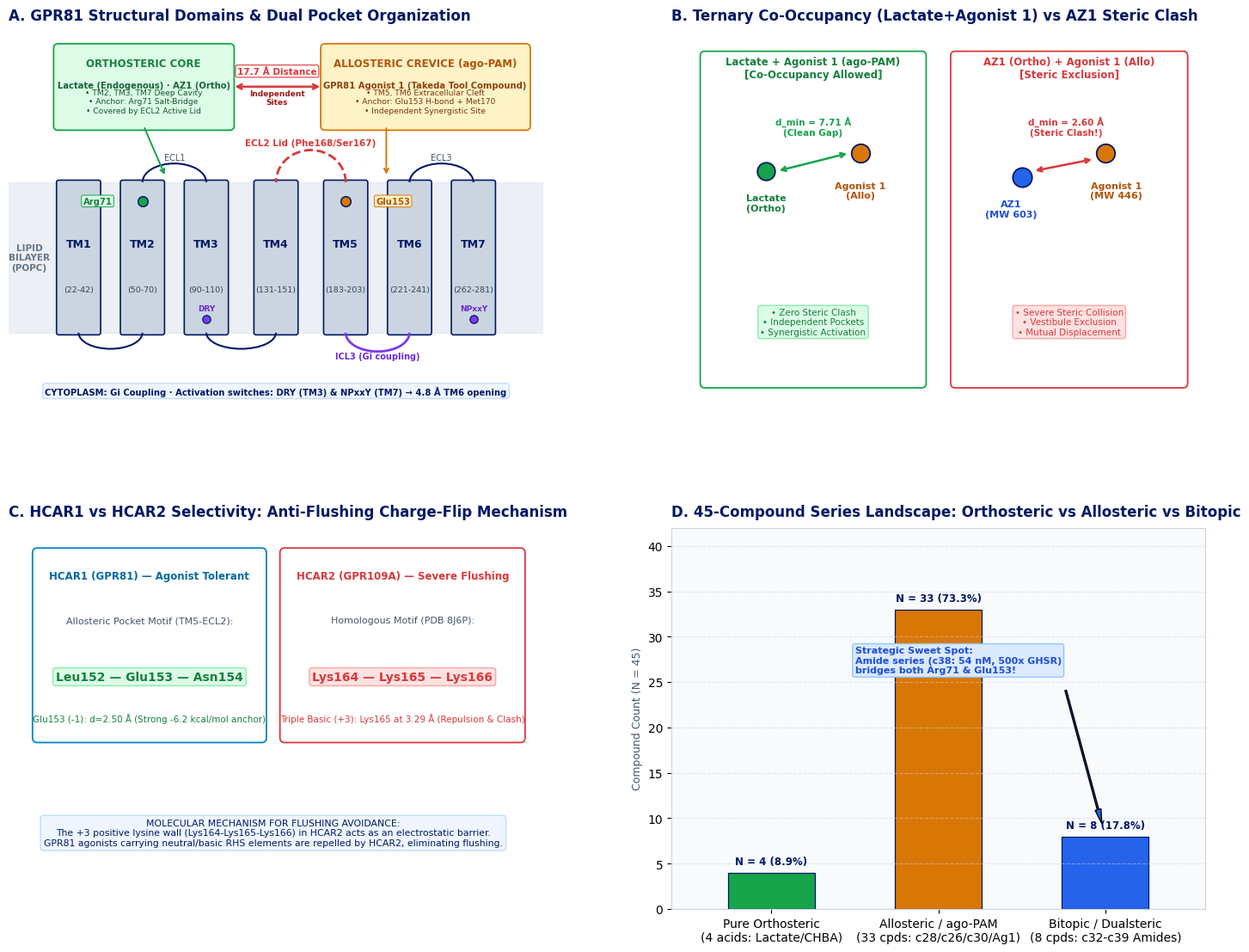

Generate this figure with matplotlib: (Note: this script raises an exception after producing the figure.)
#!/usr/bin/env python3
"""
Generate comprehensive 300 DPI publication figure with 4 panels:
Panel A: 2D Structural Domain Architecture & Ligand Binding Sites (Completely Zero-Overlap Redesign)
Panel B: Ternary Co-Occupancy & Steric Exclusion (Lactate+Agonist1 Co-binding vs AZ1 Clash)
Panel C: HCAR1 vs HCAR2 Subtype Selectivity & Anti-Flushing Mechanism (Triple-Basic Wall)
Panel D: Full 45-Compound Series Landscape (Ortho vs Allo vs Bitopic / Dualsteric)

Optimized for ZERO edge truncation, ZERO text overlap, and generous bounding box margins.
"""

import os
import numpy as np
import matplotlib
matplotlib.use("Agg")
import matplotlib.pyplot as plt
import matplotlib.patches as patches
from matplotlib.gridspec import GridSpec

WORK_DIR = "/das/user/QYJI/druggability/data/gpr81_binding_modes"
OUT_PNG = os.path.join(WORK_DIR, "gpr81_binding_domains_visualization.png")

plt.rcParams["font.sans-serif"] = ["DejaVu Sans", "Arial", "Helvetica"]
plt.rcParams["axes.edgecolor"] = "#CBD5E0"
plt.rcParams["axes.linewidth"] = 0.8

# Fixed canvas size 16x12 at 300 DPI
fig = plt.figure(figsize=(16, 12), dpi=300, facecolor="#FFFFFF")
gs = GridSpec(2, 2, figure=fig, hspace=0.30, wspace=0.24, 
              left=0.065, right=0.935, top=0.92, bottom=0.07)

NN_NAVY = "#001965"
NN_TEAL = "#00857C"
NN_CORAL = "#D9383A"
NN_AMBER = "#D97706"
NN_PURPLE = "#7C3AED"
NN_BG = "#F8FAFC"

# ----------------------------------------------------------------------
# Panel A: 2D Domain Architecture & Ligand Sites (ZERO OVERLAP REDESIGN)
# ----------------------------------------------------------------------
ax_a = fig.add_subplot(gs[0, 0], facecolor=NN_BG)
ax_a.set_title("A. GPR81 Structural Domains & Dual Pocket Organization", 
               fontsize=12, fontweight="bold", color=NN_NAVY, pad=10, loc="left")

# Bilayer span
ax_a.axhspan(2.6, 5.4, color="#E2E8F0", alpha=0.65, zorder=1)
ax_a.text(0.35, 4.0, "LIPID\nBILAYER\n(POPC)", ha="center", va="center", fontsize=7.5, fontweight="bold", color="#64748B", zorder=2)

# Helices
tm_names = ["TM1", "TM2", "TM3", "TM4", "TM5", "TM6", "TM7"]
tm_x = [1.2, 2.3, 3.4, 4.6, 5.8, 6.9, 8.0]
tm_ranges = ["22-42", "50-70", "90-110", "131-151", "183-203", "221-241", "262-281"]

for x, name, rng in zip(tm_x, tm_names, tm_ranges):
    rect = patches.FancyBboxPatch((x-0.34, 2.6), 0.68, 2.8, boxstyle="round,pad=0.04",
                                  facecolor="#CBD5E1", edgecolor=NN_NAVY, linewidth=1.2, zorder=3)
    ax_a.add_patch(rect)
    ax_a.text(x, 4.25, name, ha="center", va="center", fontsize=9.0, fontweight="bold", color=NN_NAVY, zorder=4)
    ax_a.text(x, 3.40, f"({rng})", ha="center", va="center", fontsize=6.8, color="#334155", zorder=4)

# Key Anchor residue markers (positioned outside helix center to prevent text collision)
# Arg71 on TM2 (annotated to the left)
ax_a.scatter([2.3], [5.05], s=70, color="#16A34A", edgecolors=NN_NAVY, lw=1.1, zorder=6)
ax_a.text(1.78, 5.05, "Arg71", ha="right", va="center", fontsize=7.2, fontweight="bold", color="#15803D",
          bbox=dict(boxstyle="round,pad=0.18", facecolor="#DCFCE7", edgecolor="#16A34A", lw=0.7), zorder=7)

# Glu153 on TM4/5 (annotated to the right)
ax_a.scatter([5.8], [5.05], s=70, color=NN_AMBER, edgecolors=NN_NAVY, lw=1.1, zorder=6)
ax_a.text(6.32, 5.05, "Glu153", ha="left", va="center", fontsize=7.2, fontweight="bold", color="#B45309",
          bbox=dict(boxstyle="round,pad=0.18", facecolor="#FEF3C7", edgecolor="#D97706", lw=0.7), zorder=7)

# Intracellular motifs
ax_a.scatter([3.4], [2.85], s=45, color=NN_PURPLE, edgecolors=NN_NAVY, lw=0.9, zorder=6)
ax_a.text(3.4, 2.98, "DRY", ha="center", va="bottom", fontsize=6.5, fontweight="bold", color="#6D28D9", zorder=7)

ax_a.scatter([8.0], [2.85], s=45, color=NN_PURPLE, edgecolors=NN_NAVY, lw=0.9, zorder=6)
ax_a.text(8.0, 2.98, "NPxxY", ha="center", va="bottom", fontsize=6.5, fontweight="bold", color="#6D28D9", zorder=7)

# Loops
# ECL1 (TM2 - TM3)
ax_a.add_patch(patches.Arc((2.85, 5.4), 1.1, 0.7, theta1=0, theta2=180, color=NN_NAVY, lw=1.5, zorder=3))
ax_a.text(2.85, 5.82, "ECL1", ha="center", fontsize=7.0, color="#475569", zorder=4)

# ECL2 (TM4 - TM5)
ax_a.add_patch(patches.Arc((5.2, 5.4), 1.2, 1.2, theta1=0, theta2=180, color=NN_CORAL, lw=2.0, ls="--", zorder=3))
ax_a.text(5.2, 6.08, "ECL2 Lid (Phe168/Ser167)", ha="center", fontsize=7.5, fontweight="bold", color=NN_CORAL, zorder=4)

# ECL3 (TM6 - TM7)
ax_a.add_patch(patches.Arc((7.45, 5.4), 1.1, 0.7, theta1=0, theta2=180, color=NN_NAVY, lw=1.5, zorder=3))
ax_a.text(7.45, 5.82, "ECL3", ha="center", fontsize=7.0, color="#475569", zorder=4)

# ICLs
ax_a.add_patch(patches.Arc((1.75, 2.6), 1.1, 0.6, theta1=180, theta2=360, color=NN_NAVY, lw=1.5, zorder=3))
ax_a.add_patch(patches.Arc((4.0, 2.6), 1.2, 0.6, theta1=180, theta2=360, color=NN_NAVY, lw=1.5, zorder=3))
ax_a.add_patch(patches.Arc((6.35, 2.6), 1.1, 0.7, theta1=180, theta2=360, color=NN_PURPLE, lw=2.0, zorder=3))
ax_a.text(6.35, 2.12, "ICL3 (Gi coupling)", ha="center", fontsize=7.0, fontweight="bold", color="#6D28D9", zorder=4)

# Pockets Cards in Extracellular space (cleanly separated at top)
# Orthosteric Box (Top-Left)
box_ortho = patches.FancyBboxPatch((0.85, 6.45), 2.95, 1.45, boxstyle="round,pad=0.08",
                                   facecolor="#DCFCE7", edgecolor="#16A34A", lw=1.3, zorder=5)
ax_a.add_patch(box_ortho)
ax_a.text(2.32, 7.55, "ORTHOSTERIC CORE", ha="center", fontsize=8.5, fontweight="bold", color="#15803D", zorder=6)
ax_a.text(2.32, 7.15, "Lactate (Endogenous) · AZ1 (Ortho)", ha="center", fontsize=7.2, fontweight="bold", color="#166534", zorder=6)
ax_a.text(2.32, 6.70, "• TM2, TM3, TM7 Deep Cavity\n• Anchor: Arg71 Salt-Bridge\n• Covered by ECL2 Active Lid", 
          ha="center", fontsize=6.6, color="#14532D", zorder=6)
# Guide arrow pointing into pocket mouth
ax_a.annotate("", xy=(2.7, 5.5), xytext=(2.32, 6.45),
              arrowprops=dict(arrowstyle="->", color="#16A34A", lw=1.4, mutation_scale=9), zorder=6)

# Allosteric Box (Top-Right)
box_allo = patches.FancyBboxPatch((5.45, 6.45), 3.45, 1.45, boxstyle="round,pad=0.08",
                                  facecolor="#FEF3C7", edgecolor="#D97706", lw=1.3, zorder=5)
ax_a.add_patch(box_allo)
ax_a.text(7.17, 7.55, "ALLOSTERIC CREVICE (ago-PAM)", ha="center", fontsize=8.5, fontweight="bold", color="#B45309", zorder=6)
ax_a.text(7.17, 7.15, "GPR81 Agonist 1 (Takeda Tool Compound)", ha="center", fontsize=7.2, fontweight="bold", color="#92400E", zorder=6)
ax_a.text(7.17, 6.70, "• TM5, TM6 Extracellular Cleft\n• Anchor: Glu153 H-bond + Met170\n• Independent Synergistic Site", 
          ha="center", fontsize=6.6, color="#78350F", zorder=6)
# Guide arrow pointing into crevice mouth
ax_a.annotate("", xy=(6.5, 5.5), xytext=(6.5, 6.45),
              arrowprops=dict(arrowstyle="->", color="#D97706", lw=1.4, mutation_scale=9), zorder=6)

# Separation vector between pockets in upper center
ax_a.annotate("", xy=(5.40, 7.18), xytext=(3.85, 7.18),
              arrowprops=dict(arrowstyle="<->", color=NN_CORAL, lw=1.8, mutation_scale=10), zorder=8)
ax_a.text(4.62, 7.42, "17.7 Å Distance", ha="center", fontsize=7.5, fontweight="bold", color=NN_CORAL,
          bbox=dict(boxstyle="round,pad=0.2", facecolor="#FFFFFF", edgecolor=NN_CORAL, lw=0.8), zorder=9)
ax_a.text(4.62, 6.85, "Independent\nSites", ha="center", fontsize=6.5, fontweight="bold", color="#991B1B", zorder=9)

# Bottom banner
ax_a.text(4.6, 1.45, "CYTOPLASM: Gi Coupling · Activation switches: DRY (TM3) & NPxxY (TM7) → 4.8 Å TM6 opening",
          ha="center", fontsize=7.2, fontweight="bold", color=NN_NAVY,
          bbox=dict(boxstyle="round,pad=0.28", facecolor="#EFF6FF", edgecolor="#BFDBFE", lw=0.9), zorder=5)

ax_a.set_xlim(0.0, 9.2)
ax_a.set_ylim(1.1, 8.2)
ax_a.axis("off")

# ----------------------------------------------------------------------
# Panel B: Ternary Co-Occupancy & Steric Exclusion
# ----------------------------------------------------------------------
ax_b = fig.add_subplot(gs[0, 1], facecolor=NN_BG)
ax_b.set_title("B. Ternary Co-Occupancy (Lactate+Agonist 1) vs AZ1 Steric Clash", 
               fontsize=12, fontweight="bold", color=NN_NAVY, pad=10, loc="left")

# Left box: Lactate + Agonist 1
box_left = patches.FancyBboxPatch((0.6, 1.0), 3.9, 5.4, boxstyle="round,pad=0.08", facecolor="#FFFFFF", edgecolor="#16A34A", lw=1.3)
ax_b.add_patch(box_left)
ax_b.text(2.55, 6.05, "Lactate + Agonist 1 (ago-PAM)\n[Co-Occupancy Allowed]", ha="center", fontsize=8.5, fontweight="bold", color="#15803D")

ax_b.scatter([1.7], [4.5], s=220, color="#16A34A", edgecolors=NN_NAVY, lw=1.3, zorder=5)
ax_b.text(1.7, 3.85, "Lactate\n(Ortho)", ha="center", fontsize=8, fontweight="bold", color="#15803D")

ax_b.scatter([3.4], [4.8], s=240, color=NN_AMBER, edgecolors=NN_NAVY, lw=1.3, zorder=5)
ax_b.text(3.4, 4.05, "Agonist 1\n(Allo)", ha="center", fontsize=8, fontweight="bold", color="#B45309")

ax_b.annotate("", xy=(3.2, 4.8), xytext=(1.9, 4.5),
              arrowprops=dict(arrowstyle="<->", color="#16A34A", lw=1.8, mutation_scale=9))
ax_b.text(2.55, 5.1, "d_min = 7.71 Å\n(Clean Gap)", ha="center", fontsize=7.5, fontweight="bold", color="#16A34A")

ax_b.text(2.55, 1.8, "• Zero Steric Clash\n• Independent Pockets\n• Synergistic Activation", 
          ha="center", fontsize=7.5, color="#15803D", bbox=dict(boxstyle="round,pad=0.25", facecolor="#DCFCE7", edgecolor="#86EFAC"))

# Right box: AZ1 + Agonist 1
box_right = patches.FancyBboxPatch((5.1, 1.0), 4.1, 5.4, boxstyle="round,pad=0.08", facecolor="#FFFFFF", edgecolor=NN_CORAL, lw=1.3)
ax_b.add_patch(box_right)
ax_b.text(7.15, 6.05, "AZ1 (Ortho) + Agonist 1 (Allo)\n[Steric Exclusion]", ha="center", fontsize=8.5, fontweight="bold", color=NN_CORAL)

ax_b.scatter([6.3], [4.4], s=260, color="#2563EB", edgecolors=NN_NAVY, lw=1.3, zorder=5)
ax_b.text(6.1, 3.75, "AZ1\n(MW 603)", ha="center", fontsize=8, fontweight="bold", color="#1D4ED8")

ax_b.scatter([7.8], [4.8], s=240, color=NN_AMBER, edgecolors=NN_NAVY, lw=1.3, zorder=5)
ax_b.text(8.0, 4.05, "Agonist 1\n(MW 446)", ha="center", fontsize=8, fontweight="bold", color="#B45309")

ax_b.annotate("", xy=(7.6, 4.7), xytext=(6.5, 4.5),
              arrowprops=dict(arrowstyle="<->", color=NN_CORAL, lw=1.8, mutation_scale=9))
ax_b.text(7.1, 5.1, "d_min = 2.60 Å\n(Steric Clash!)", ha="center", fontsize=7.5, fontweight="bold", color=NN_CORAL)

ax_b.text(7.15, 1.8, "• Severe Steric Collision\n• Vestibule Exclusion\n• Mutual Displacement", 
          ha="center", fontsize=7.5, color=NN_CORAL, bbox=dict(boxstyle="round,pad=0.25", facecolor="#FEE2E2", edgecolor="#FCA5A5"))

ax_b.set_xlim(0, 9.6)
ax_b.set_ylim(0.5, 6.8)
ax_b.axis("off")

# ----------------------------------------------------------------------
# Panel C: HCAR1 vs HCAR2 Selectivity (Triple-Lysine Positive Wall)
# ----------------------------------------------------------------------
ax_c = fig.add_subplot(gs[1, 0], facecolor=NN_BG)
ax_c.set_title("C. HCAR1 vs HCAR2 Selectivity: Anti-Flushing Charge-Flip Mechanism", 
               fontsize=12, fontweight="bold", color=NN_NAVY, pad=10, loc="left")

box_h1 = patches.FancyBboxPatch((0.5, 3.5), 4.0, 2.9, boxstyle="round,pad=0.08", facecolor="#FFFFFF", edgecolor="#0284C7", lw=1.3)
ax_c.add_patch(box_h1)
ax_c.text(2.5, 6.0, "HCAR1 (GPR81) — Agonist Tolerant", ha="center", fontsize=8.5, fontweight="bold", color="#0369A1")
ax_c.text(2.5, 5.3, "Allosteric Pocket Motif (TM5-ECL2):", ha="center", fontsize=8, color="#475569")
ax_c.text(2.5, 4.4, "Leu152 — Glu153 — Asn154", ha="center", fontsize=10, fontweight="bold", color="#15803D",
          bbox=dict(boxstyle="round,pad=0.25", facecolor="#DCFCE7", edgecolor="#86EFAC"))
ax_c.text(2.5, 3.75, "Glu153 (-1): d=2.50 Å (Strong -6.2 kcal/mol anchor)", ha="center", fontsize=7.5, color="#15803D")

box_h2 = patches.FancyBboxPatch((4.9, 3.5), 4.2, 2.9, boxstyle="round,pad=0.08", facecolor="#FFFFFF", edgecolor=NN_CORAL, lw=1.3)
ax_c.add_patch(box_h2)
ax_c.text(7.0, 6.0, "HCAR2 (GPR109A) — Severe Flushing", ha="center", fontsize=8.5, fontweight="bold", color=NN_CORAL)
ax_c.text(7.0, 5.3, "Homologous Motif (PDB 8J6P):", ha="center", fontsize=8, color="#475569")
ax_c.text(7.0, 4.4, "Lys164 — Lys165 — Lys166", ha="center", fontsize=10, fontweight="bold", color=NN_CORAL,
          bbox=dict(boxstyle="round,pad=0.25", facecolor="#FEE2E2", edgecolor="#FCA5A5"))
ax_c.text(7.0, 3.75, "Triple Basic (+3): Lys165 at 3.29 Å (Repulsion & Clash)", ha="center", fontsize=7.5, color=NN_CORAL)

ax_c.text(4.7, 1.8, 
          "MOLECULAR MECHANISM FOR FLUSHING AVOIDANCE:\n"
          "The +3 positive lysine wall (Lys164-Lys165-Lys166) in HCAR2 acts as an electrostatic barrier.\n"
          "GPR81 agonists carrying neutral/basic RHS elements are repelled by HCAR2, eliminating flushing.",
          ha="center", fontsize=7.8, color=NN_NAVY, bbox=dict(boxstyle="round,pad=0.35", facecolor="#EFF6FF", edgecolor="#BFDBFE"))

ax_c.set_xlim(0, 9.5)
ax_c.set_ylim(0.8, 6.8)
ax_c.axis("off")

# ----------------------------------------------------------------------
# Panel D: Full 45-Compound Landscape (Ortho vs Allo vs Bitopic)
# ----------------------------------------------------------------------
ax_d = fig.add_subplot(gs[1, 1], facecolor=NN_BG)
ax_d.set_title("D. 45-Compound Series Landscape: Orthosteric vs Allosteric vs Bitopic", 
               fontsize=12, fontweight="bold", color=NN_NAVY, pad=10, loc="left")

categories = ["Pure Orthosteric\n(4 acids: Lactate/CHBA)", 
              "Allosteric / ago-PAM\n(33 cpds: c28/c26/c30/Ag1)", 
              "Bitopic / Dualsteric\n(8 cpds: c32-c39 Amides)"]
counts = [4, 33, 8]
colors = ["#16A34A", NN_AMBER, "#2563EB"]

bars = ax_d.bar(categories, counts, color=colors, edgecolor=NN_NAVY, lw=0.9, width=0.52)
for b, c in zip(bars, counts):
    ax_d.text(b.get_x() + b.get_width()/2, b.get_height() + 0.9, f"N = {c} ({c/45*100:.1f}%)", 
              ha="center", fontsize=8.5, fontweight="bold", color=NN_NAVY)

ax_d.set_ylabel("Compound Count (N = 45)", fontsize=9, color="#475569")
ax_d.set_ylim(0, 42)
ax_d.set_xlim(-0.6, 2.6)
ax_d.grid(True, axis="y", ls="--", alpha=0.5, color="#CBD5E1")

# Clean annotation placed in the UPPER-LEFT/CENTER to avoid right-edge overflow
ax_d.annotate("Strategic Sweet Spot:\nAmide series (c38: 54 nM, 500x GHSR)\nbridges both Arg71 & Glu153!", 
             xy=(2, 8), xytext=(0.5, 26),
             arrowprops=dict(facecolor="#2563EB", shrink=0.08, width=1.3, headwidth=5),
             fontsize=8, fontweight="bold", color="#1D4ED8",
             bbox=dict(boxstyle="round,pad=0.25", facecolor="#DBEAFE", edgecolor="#93C5FD"))

plt.savefig(OUT_PNG, dpi=300)
plt.close()
print(f"Saved optimized 300 DPI figure: {OUT_PNG}")
